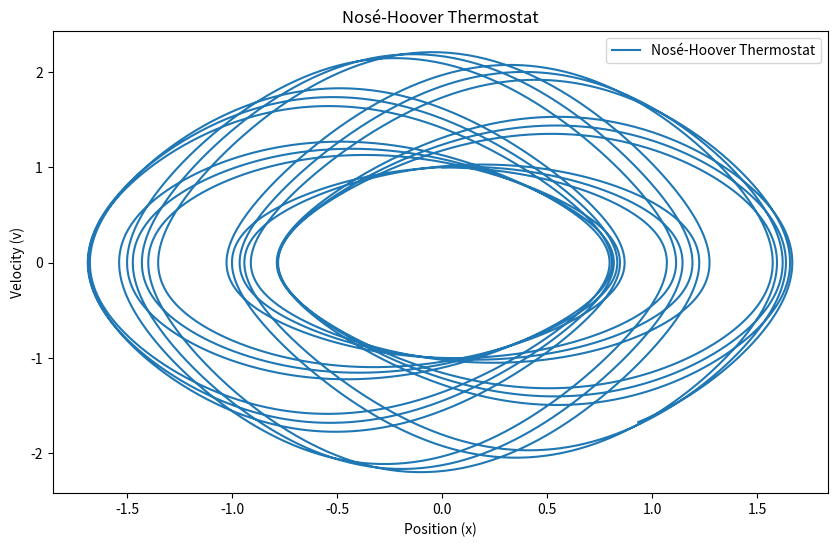

Write Python code to recreate this figure.
import numpy as np
import matplotlib.pyplot as plt
from scipy.integrate import odeint

def nose_hoover_thermostat(state, t, Q, T):
    """
    Nosé-Hoover Thermostat
    Parameters:
    - state: List of current [position, velocity, thermostat variable]
    - t: current time
    - Q: coupling strength
    - T: temperature
    """
    x, v, xi = state
    dxdt = v
    dvdt = -x - Q * xi * v
    dxidt = 1 / Q * (v ** 2 - T)
    
    return [dxdt, dvdt, dxidt]

# Test function to validate the Nosé-Hoover Thermostat
def test_nose_hoover_thermostat():
    Q = 1.0  # coupling strength
    T = 1.0  # temperature
    initial_state = [0.0, 1.0, 0.0]  # [position, velocity, thermostat variable]
    t = np.linspace(0, 100, 10000)  # time grid

    # Integrate the ODEs
    trajectory = odeint(nose_hoover_thermostat, initial_state, t, args=(Q, T))
    
    # Extract position, velocity, and thermostat variable for plotting
    x, v, xi = trajectory[:, 0], trajectory[:, 1], trajectory[:, 2]
    
    # Create plot
    fig, ax = plt.subplots(1, 1, figsize=(10, 6))
    ax.plot(x, v, label='Nosé-Hoover Thermostat')
    ax.set_title("Nosé-Hoover Thermostat")
    ax.set_xlabel("Position (x)")
    ax.set_ylabel("Velocity (v)")
    ax.legend()
    plt.show()

    # Compute metric for "interestingness" and "beauty" using standard deviation
    # A more spread-out trajectory might indicate a more interesting dynamic behavior
    metric = np.std(x) * np.std(v)
    print(f"Interestingness and Beauty Metric: {metric}")
    assert metric > 0, "The metric should be greater than zero for a non-trivial dynamic system."

# Run the test function to validate the model and plot the trajectory
test_nose_hoover_thermostat()
